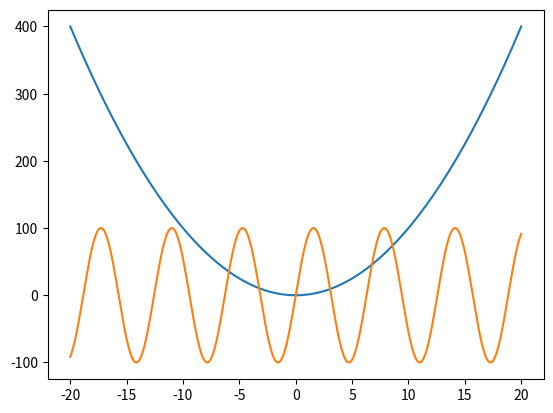

This chart was generated by the following Python code:
# [redacted]
# [redacted]
# 2022_09_07
# Assignment_00_01
from matplotlib import pyplot as plt  # Required import
import numpy as np  # import numpy
x = np.linspace(-20,20,500) # Create 100 linearly spaced numbers from -2 to 2
y = x**2 # y is a function of x (y=x**2)
z = 100*np.sin(x) # z is also a function of x (z=x**3)
plt.plot(x,y) # Plot y vs x
plt.plot(x,z) # Plot z vs x on the same plot
plt.show()  # Show the plot